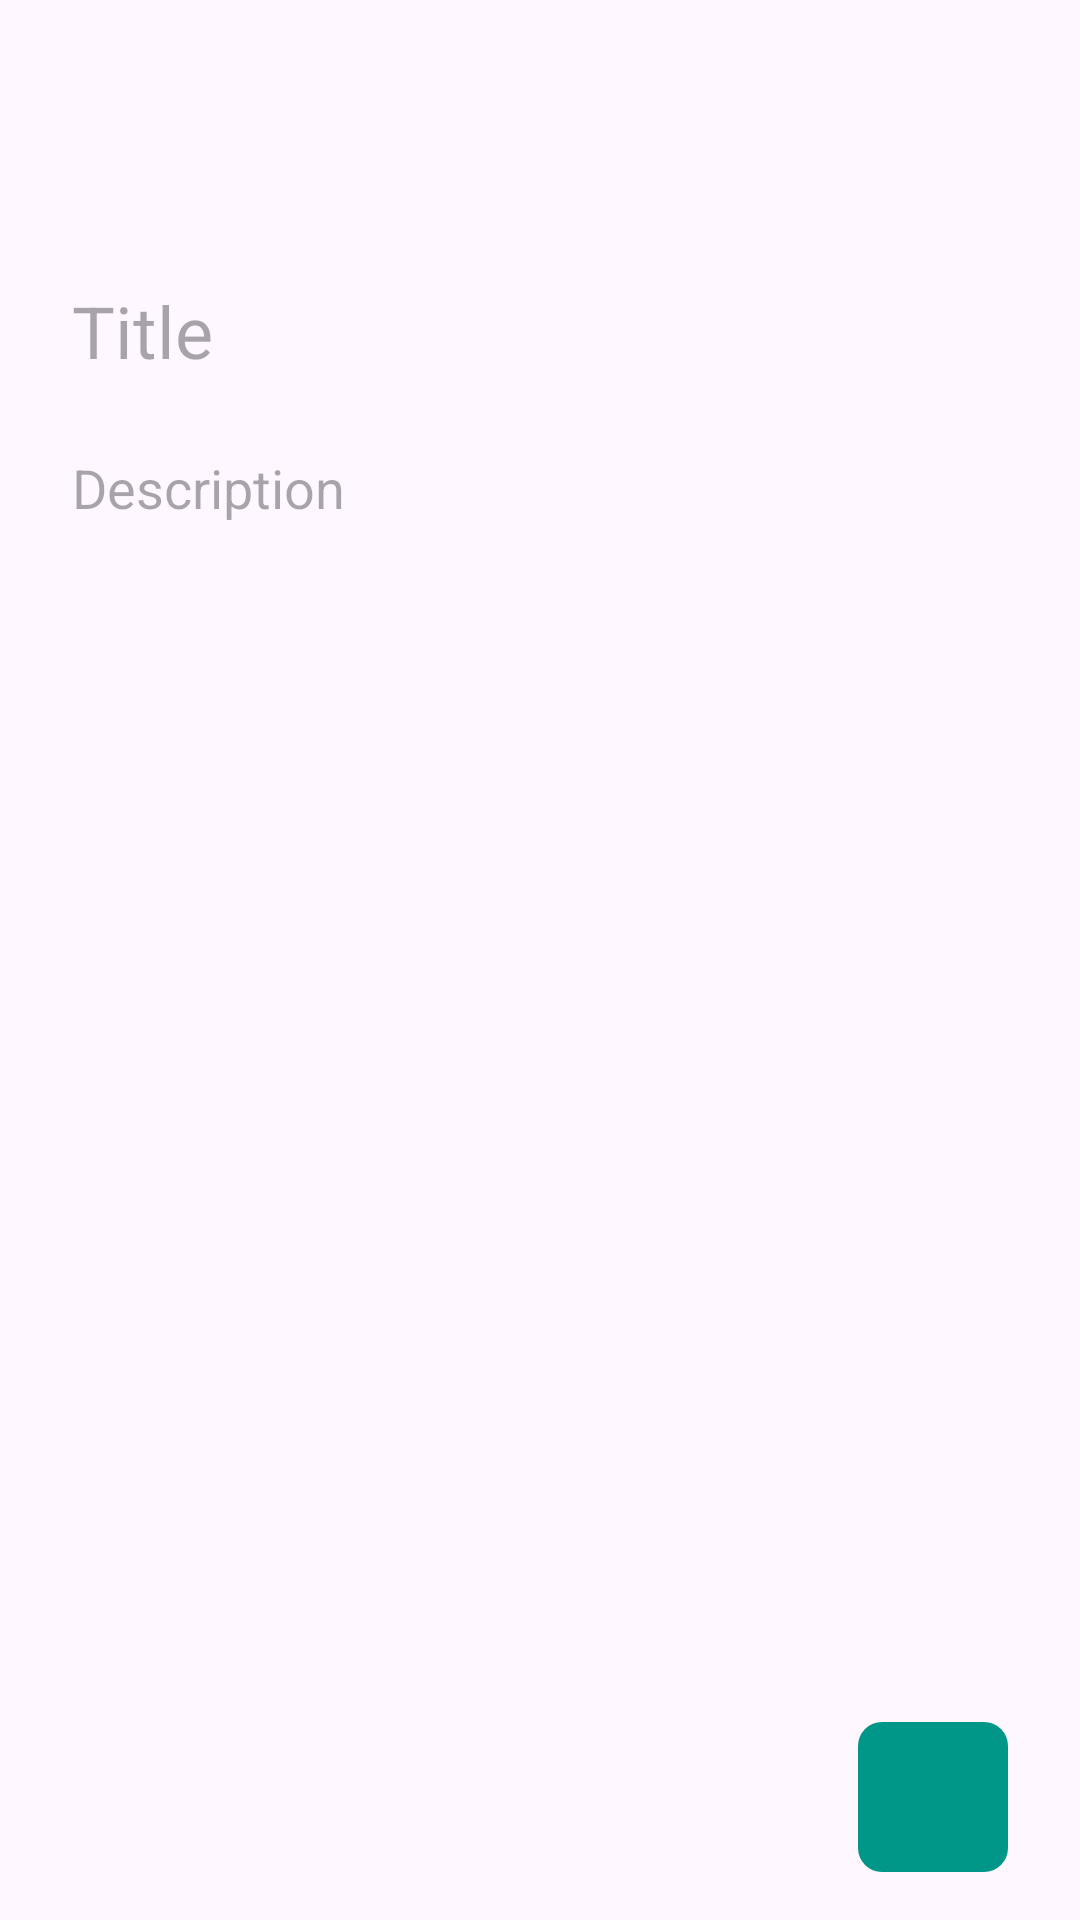

The Android layout XML behind this screen, and the referenced resources:
<!-- AndroidManifest.xml: application theme Theme.Pertemuan13 -->
<!-- res/layout/activity_input.xml -->
<?xml version="1.0" encoding="utf-8"?>
<androidx.constraintlayout.widget.ConstraintLayout
    xmlns:android="http://schemas.android.com/apk/res/android"
    xmlns:app="http://schemas.android.com/apk/res-auto"
    xmlns:tools="http://schemas.android.com/tools"
    android:layout_width="match_parent"
    android:layout_height="match_parent"
    android:paddingHorizontal="24dp"
    android:paddingVertical="16dp"
    tools:context=".InputActivity">

    <ImageButton
        android:id="@+id/btn_back"
        android:layout_width="30dp"
        android:layout_height="30dp"
        android:background="@color/transparent"
        android:src="@drawable/baseline_keyboard_backspace_24"
        app:layout_constraintStart_toStartOf="parent"
        app:layout_constraintTop_toTopOf="parent" />

    <ScrollView
        android:layout_width="0dp"
        android:layout_height="0dp"
        app:layout_constraintBottom_toTopOf="@+id/btn_save"
        app:layout_constraintEnd_toEndOf="parent"
        app:layout_constraintStart_toStartOf="parent"
        app:layout_constraintTop_toBottomOf="@+id/btn_back"
        app:layout_constraintVertical_bias="0.0">

        <LinearLayout
            android:layout_width="match_parent"
            android:layout_height="wrap_content"
            android:orientation="vertical">

            <EditText
                android:id="@+id/edit_title"
                android:layout_width="match_parent"
                android:layout_height="wrap_content"
                android:layout_marginTop="48dp"
                android:background="@color/transparent"
                android:hint="Title"
                android:textSize="24sp" />

            <EditText
                android:id="@+id/edit_desc"
                android:layout_width="match_parent"
                android:layout_height="wrap_content"
                android:layout_marginTop="24dp"
                android:background="@color/transparent"
                android:hint="Description"
                android:textSize="18sp" />

        </LinearLayout>
    </ScrollView>

    <ImageButton
        android:id="@+id/btn_save"
        android:layout_width="50dp"
        android:layout_height="50dp"
        android:background="@drawable/rounded_btn"
        android:src="@drawable/baseline_add_24"
        app:layout_constraintBottom_toBottomOf="parent"
        app:layout_constraintEnd_toEndOf="parent" />

</androidx.constraintlayout.widget.ConstraintLayout>
<!-- resources referenced by this layout -->
<resources>
  <color name="transparent">#00000000</color>
  <!-- drawable rounded_btn (drawable) -->
  <?xml version="1.0" encoding="utf-8"?>
  <shape xmlns:android="http://schemas.android.com/apk/res/android">
  
      <solid
          android:color="@color/cyan" />
  
      <padding
          android:left="10dp"
          android:top="10dp"
          android:right="10dp"
          android:bottom="10dp" />
      <corners android:radius="8dp" />
  </shape>
  <style name="Theme.Pertemuan13" parent="Base.Theme.Pertemuan13" />
  <color name="cyan">#009688</color>
  <style name="Base.Theme.Pertemuan13" parent="Theme.Material3.DayNight.NoActionBar">
          
          <item name="colorPrimary">@color/my_light_primary</item>
          <item name="background">@color/gray</item>
          <item name="android:textColor">@color/black</item>
          <item name="colorButtonNormal">@color/black</item>
      </style>
  <color name="my_light_primary">#009688</color>
  <color name="gray">#EFEFEF</color>
  <color name="black">#070707</color>
</resources>
